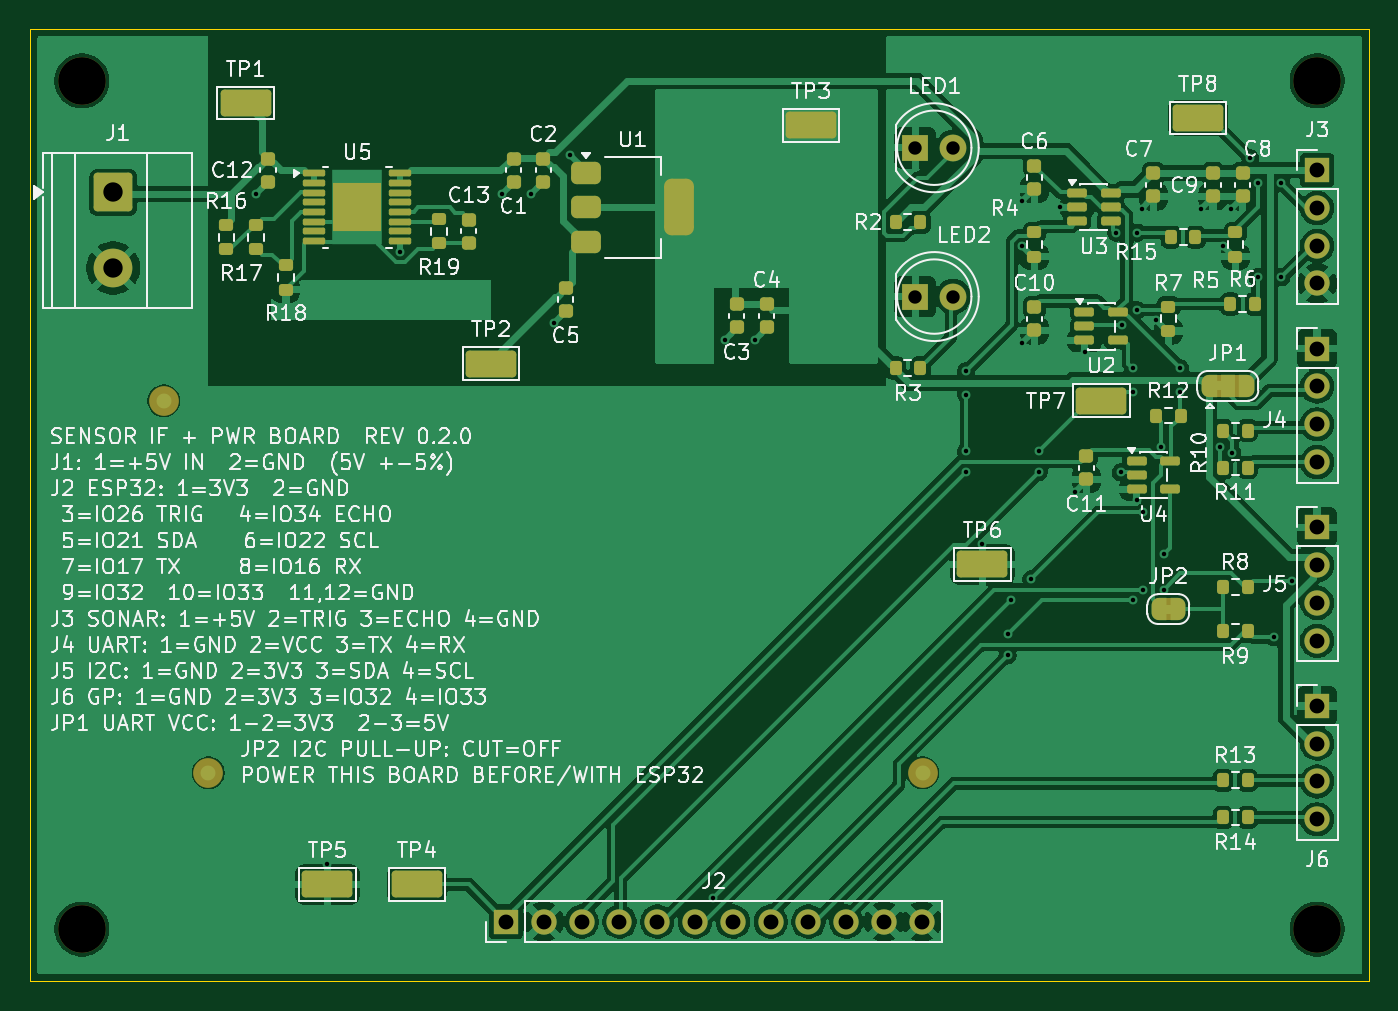
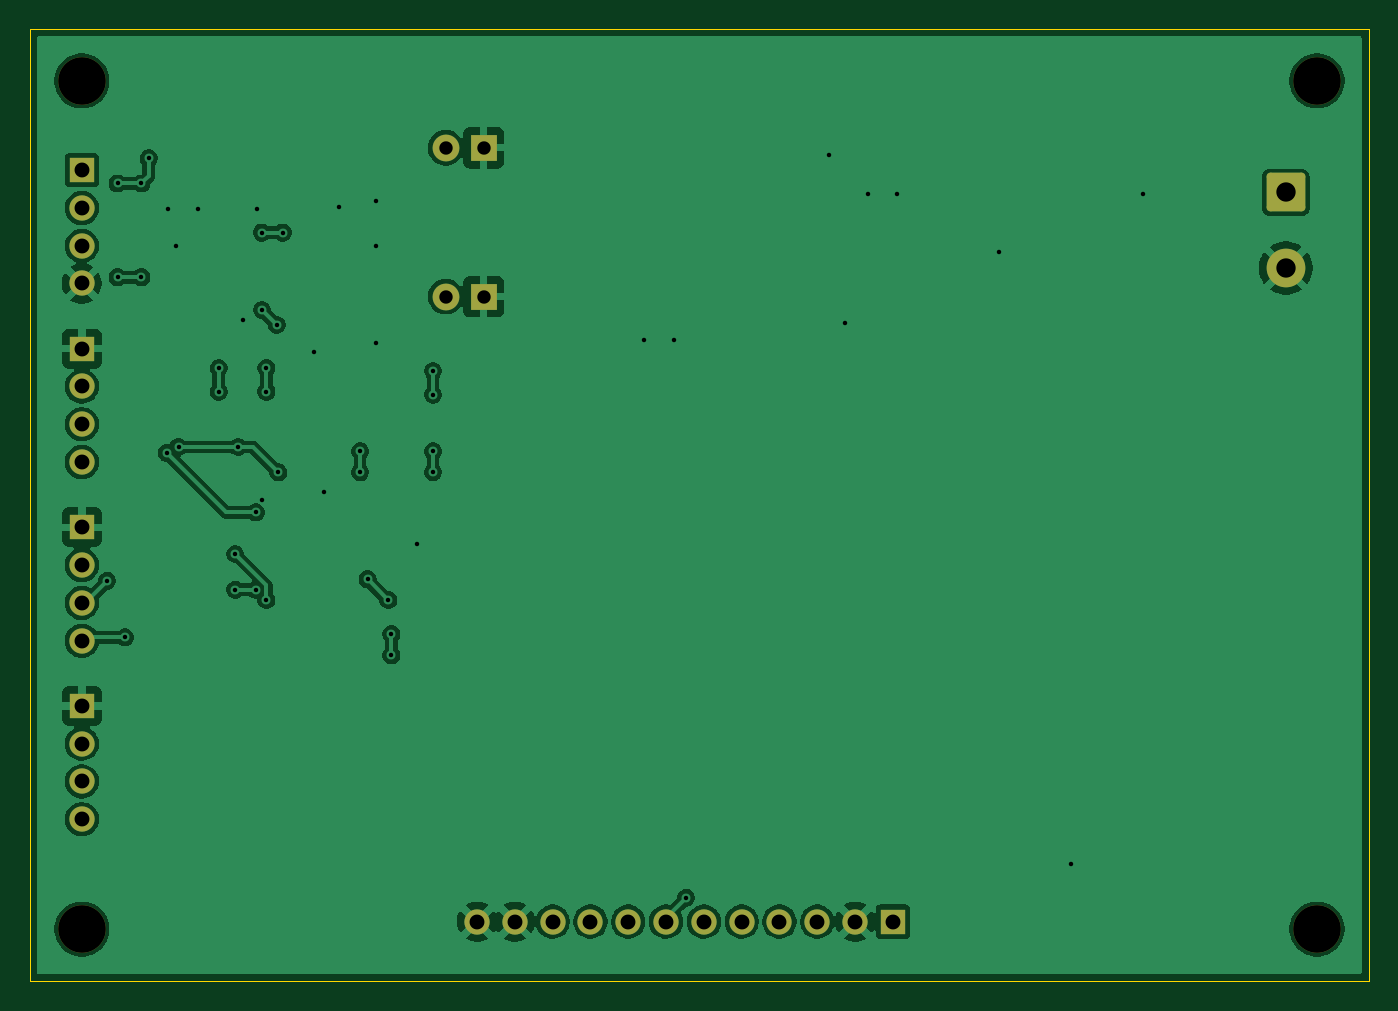
Circuit board: 11 layer files. Board 90.0 x 64.0 mm.
- bottom_copper: Sensor_Interface_Power_Board-B_Cu.gbl (87656 bytes)
- bottom_mask: Sensor_Interface_Power_Board-B_Mask.gbs (2547 bytes)
- paste: Sensor_Interface_Power_Board-B_Paste.gbp (489 bytes)
- bottom_silk: Sensor_Interface_Power_Board-B_Silkscreen.gbo (2559 bytes)
- outline: Sensor_Interface_Power_Board-Edge_Cuts.gm1 (658 bytes)
- top_copper: Sensor_Interface_Power_Board-F_Cu.gtl (157143 bytes)
- top_mask: Sensor_Interface_Power_Board-F_Mask.gts (9968 bytes)
- paste: Sensor_Interface_Power_Board-F_Paste.gtp (5711 bytes)
- top_silk: Sensor_Interface_Power_Board-F_Silkscreen.gto (213354 bytes)
- drill: Sensor_Interface_Power_Board-NPTH.drl (387 bytes)
- drill: Sensor_Interface_Power_Board-PTH.drl (1618 bytes)

=== bottom_copper: Sensor_Interface_Power_Board-B_Cu.gbl (87656 bytes, source omitted) ===
=== bottom_mask: Sensor_Interface_Power_Board-B_Mask.gbs (2547 bytes, source withheld) ===
=== paste: Sensor_Interface_Power_Board-B_Paste.gbp ===
%TF.GenerationSoftware,KiCad,Pcbnew,10.0.8*%
%TF.CreationDate,2026-11-09T05:28:03+03:00*%
%TF.ProjectId,Sensor_Interface_Power_Board,53656e73-6f72-45f4-996e-746572666163,0.2.0*%
%TF.SameCoordinates,Original*%
%TF.FileFunction,Paste,Bot*%
%TF.FilePolarity,Positive*%
%FSLAX46Y46*%
G04 Gerber Fmt 4.6, Leading zero omitted, Abs format (unit mm)*
G04 Created by KiCad (PCBNEW 10.0.8) date 2026-11-09 05:28:03*
%MOMM*%
%LPD*%
G01*
G04 APERTURE LIST*
G04 APERTURE END LIST*
M02*

=== bottom_silk: Sensor_Interface_Power_Board-B_Silkscreen.gbo (2559 bytes, source withheld) ===
=== outline: Sensor_Interface_Power_Board-Edge_Cuts.gm1 ===
%TF.GenerationSoftware,KiCad,Pcbnew,10.0.8*%
%TF.CreationDate,2026-11-09T05:28:03+03:00*%
%TF.ProjectId,Sensor_Interface_Power_Board,53656e73-6f72-45f4-996e-746572666163,0.2.0*%
%TF.SameCoordinates,Original*%
%TF.FileFunction,Profile,NP*%
%FSLAX46Y46*%
G04 Gerber Fmt 4.6, Leading zero omitted, Abs format (unit mm)*
G04 Created by KiCad (PCBNEW 10.0.8) date 2026-11-09 05:28:03*
%MOMM*%
%LPD*%
G01*
G04 APERTURE LIST*
%TA.AperFunction,Profile*%
%ADD10C,0.100000*%
%TD*%
G04 APERTURE END LIST*
D10*
X0Y64000000D02*
X90000000Y64000000D01*
X0Y0D02*
X0Y64000000D01*
X90000000Y64000000D02*
X90000000Y0D01*
X90000000Y0D02*
X0Y0D01*
M02*

=== top_copper: Sensor_Interface_Power_Board-F_Cu.gtl (157143 bytes, source omitted) ===
=== top_mask: Sensor_Interface_Power_Board-F_Mask.gts (9968 bytes, source omitted) ===
=== paste: Sensor_Interface_Power_Board-F_Paste.gtp ===
%TF.GenerationSoftware,KiCad,Pcbnew,10.0.8*%
%TF.CreationDate,2026-11-09T05:28:03+03:00*%
%TF.ProjectId,Sensor_Interface_Power_Board,53656e73-6f72-45f4-996e-746572666163,0.2.0*%
%TF.SameCoordinates,Original*%
%TF.FileFunction,Paste,Top*%
%TF.FilePolarity,Positive*%
%FSLAX46Y46*%
G04 Gerber Fmt 4.6, Leading zero omitted, Abs format (unit mm)*
G04 Created by KiCad (PCBNEW 10.0.8) date 2026-11-09 05:28:03*
%MOMM*%
%LPD*%
G01*
G04 APERTURE LIST*
G04 Aperture macros list*
%AMRoundRect*
0 Rectangle with rounded corners*
0 $1 Rounding radius*
0 $2 $3 $4 $5 $6 $7 $8 $9 X,Y pos of 4 corners*
0 Add a 4 corners polygon primitive as box body*
4,1,4,$2,$3,$4,$5,$6,$7,$8,$9,$2,$3,0*
0 Add four circle primitives for the rounded corners*
1,1,$1+$1,$2,$3*
1,1,$1+$1,$4,$5*
1,1,$1+$1,$6,$7*
1,1,$1+$1,$8,$9*
0 Add four rect primitives between the rounded corners*
20,1,$1+$1,$2,$3,$4,$5,0*
20,1,$1+$1,$4,$5,$6,$7,0*
20,1,$1+$1,$6,$7,$8,$9,0*
20,1,$1+$1,$8,$9,$2,$3,0*%
G04 Aperture macros list end*
%ADD10RoundRect,0.200000X0.200000X0.275000X-0.200000X0.275000X-0.200000X-0.275000X0.200000X-0.275000X0*%
%ADD11RoundRect,0.225000X-0.250000X0.225000X-0.250000X-0.225000X0.250000X-0.225000X0.250000X0.225000X0*%
%ADD12RoundRect,0.150000X-0.512500X-0.150000X0.512500X-0.150000X0.512500X0.150000X-0.512500X0.150000X0*%
%ADD13RoundRect,0.375000X-0.625000X-0.375000X0.625000X-0.375000X0.625000X0.375000X-0.625000X0.375000X0*%
%ADD14RoundRect,0.500000X-0.500000X-1.400000X0.500000X-1.400000X0.500000X1.400000X-0.500000X1.400000X0*%
%ADD15RoundRect,0.250000X-1.450000X-0.650000X1.450000X-0.650000X1.450000X0.650000X-1.450000X0.650000X0*%
%ADD16RoundRect,0.200000X-0.200000X-0.275000X0.200000X-0.275000X0.200000X0.275000X-0.200000X0.275000X0*%
%ADD17RoundRect,0.200000X-0.275000X0.200000X-0.275000X-0.200000X0.275000X-0.200000X0.275000X0.200000X0*%
%ADD18R,3.300000X3.300000*%
%ADD19RoundRect,0.112500X-0.637500X-0.112500X0.637500X-0.112500X0.637500X0.112500X-0.637500X0.112500X0*%
G04 APERTURE END LIST*
D10*
%TO.C,R11*%
X81825000Y34500000D03*
X80175000Y34500000D03*
%TD*%
D11*
%TO.C,C6*%
X67500000Y54775000D03*
X67500000Y53225000D03*
%TD*%
D12*
%TO.C,U2*%
X70862500Y44950000D03*
X70862500Y44000000D03*
X70862500Y43050000D03*
X73137500Y43050000D03*
X73137500Y44950000D03*
%TD*%
D13*
%TO.C,U1*%
X37350000Y54300000D03*
X37350000Y52000000D03*
D14*
X43650000Y52000000D03*
D13*
X37350000Y49700000D03*
%TD*%
D15*
%TO.C,TP8*%
X78500000Y58000000D03*
%TD*%
%TO.C,TP2*%
X31000000Y41500000D03*
%TD*%
D11*
%TO.C,C11*%
X71000000Y35275000D03*
X71000000Y33725000D03*
%TD*%
D16*
%TO.C,R2*%
X58175000Y51000000D03*
X59825000Y51000000D03*
%TD*%
D11*
%TO.C,C10*%
X67500000Y45275000D03*
X67500000Y43725000D03*
%TD*%
D16*
%TO.C,R8*%
X80175000Y26500000D03*
X81825000Y26500000D03*
%TD*%
D11*
%TO.C,C8*%
X81500000Y54275000D03*
X81500000Y52725000D03*
%TD*%
D17*
%TO.C,R7*%
X76500000Y45325000D03*
X76500000Y43675000D03*
%TD*%
%TO.C,R4*%
X67500000Y50325000D03*
X67500000Y48675000D03*
%TD*%
D15*
%TO.C,TP3*%
X52500000Y57500000D03*
%TD*%
%TO.C,TP5*%
X20000000Y6500000D03*
%TD*%
D17*
%TO.C,R17*%
X15200000Y50825000D03*
X15200000Y49175000D03*
%TD*%
D10*
%TO.C,R6*%
X82325000Y45500000D03*
X80675000Y45500000D03*
%TD*%
D11*
%TO.C,C1*%
X32500000Y55275000D03*
X32500000Y53725000D03*
%TD*%
D15*
%TO.C,TP7*%
X72000000Y39000000D03*
%TD*%
D16*
%TO.C,R15*%
X76675000Y50000000D03*
X78325000Y50000000D03*
%TD*%
D11*
%TO.C,C2*%
X34500000Y55275000D03*
X34500000Y53725000D03*
%TD*%
D12*
%TO.C,U4*%
X74362500Y34950000D03*
X74362500Y34000000D03*
X74362500Y33050000D03*
X76637500Y33050000D03*
X76637500Y34950000D03*
%TD*%
D16*
%TO.C,R9*%
X80175000Y23500000D03*
X81825000Y23500000D03*
%TD*%
D12*
%TO.C,U3*%
X70362500Y52950000D03*
X70362500Y52000000D03*
X70362500Y51050000D03*
X72637500Y51050000D03*
X72637500Y52000000D03*
X72637500Y52950000D03*
%TD*%
D11*
%TO.C,C3*%
X47500000Y45475000D03*
X47500000Y43925000D03*
%TD*%
D17*
%TO.C,R19*%
X27500000Y51225000D03*
X27500000Y49575000D03*
%TD*%
D15*
%TO.C,TP6*%
X64000000Y28000000D03*
%TD*%
D16*
%TO.C,R3*%
X58175000Y41200000D03*
X59825000Y41200000D03*
%TD*%
D11*
%TO.C,C13*%
X29500000Y51175000D03*
X29500000Y49625000D03*
%TD*%
D16*
%TO.C,R10*%
X80175000Y37000000D03*
X81825000Y37000000D03*
%TD*%
D17*
%TO.C,R18*%
X17200000Y48125000D03*
X17200000Y46475000D03*
%TD*%
D15*
%TO.C,TP4*%
X26000000Y6500000D03*
%TD*%
D11*
%TO.C,C7*%
X75500000Y54275000D03*
X75500000Y52725000D03*
%TD*%
%TO.C,C9*%
X79500000Y54275000D03*
X79500000Y52725000D03*
%TD*%
D17*
%TO.C,R5*%
X81000000Y50325000D03*
X81000000Y48675000D03*
%TD*%
D16*
%TO.C,R12*%
X75675000Y38000000D03*
X77325000Y38000000D03*
%TD*%
D11*
%TO.C,C5*%
X36000000Y46575000D03*
X36000000Y45025000D03*
%TD*%
D18*
%TO.C,U5*%
X22000000Y52000000D03*
D19*
X19100000Y54275000D03*
X19100000Y53625000D03*
X19100000Y52975000D03*
X19100000Y52325000D03*
X19100000Y51675000D03*
X19100000Y51025000D03*
X19100000Y50375000D03*
X19100000Y49725000D03*
X24900000Y49725000D03*
X24900000Y50375000D03*
X24900000Y51025000D03*
X24900000Y51675000D03*
X24900000Y52325000D03*
X24900000Y52975000D03*
X24900000Y53625000D03*
X24900000Y54275000D03*
%TD*%
D11*
%TO.C,C4*%
X49500000Y45475000D03*
X49500000Y43925000D03*
%TD*%
D10*
%TO.C,R13*%
X81825000Y13500000D03*
X80175000Y13500000D03*
%TD*%
%TO.C,R14*%
X81825000Y11000000D03*
X80175000Y11000000D03*
%TD*%
D17*
%TO.C,R16*%
X13200000Y50825000D03*
X13200000Y49175000D03*
%TD*%
D15*
%TO.C,TP1*%
X14500000Y59000000D03*
%TD*%
D11*
%TO.C,C12*%
X16000000Y55275000D03*
X16000000Y53725000D03*
%TD*%
M02*

=== top_silk: Sensor_Interface_Power_Board-F_Silkscreen.gto (213354 bytes, source omitted) ===
=== drill: Sensor_Interface_Power_Board-NPTH.drl ===
M48
; DRILL file KiCad 10.0.8 date 2026-11-09T05:28:03
; FORMAT={-:-/ absolute / metric / decimal}
; #@! TF.CreationDate,2026-11-09T05:28:03+03:00
; #@! TF.GenerationSoftware,Kicad,Pcbnew,10.0.8
; #@! TF.FileFunction,NonPlated,1,2,NPTH
FMAT,2
METRIC
; #@! TA.AperFunction,NonPlated,NPTH,ComponentDrill
T1C3.200
%
G90
G05
T1
X3.5Y60.5
X3.5Y3.5
X86.5Y60.5
X86.5Y3.5
M30

=== drill: Sensor_Interface_Power_Board-PTH.drl ===
M48
; DRILL file KiCad 10.0.8 date 2026-11-09T05:28:03
; FORMAT={-:-/ absolute / metric / decimal}
; #@! TF.CreationDate,2026-11-09T05:28:03+03:00
; #@! TF.GenerationSoftware,Kicad,Pcbnew,10.0.8
; #@! TF.FileFunction,Plated,1,2,PTH
FMAT,2
METRIC
; #@! TA.AperFunction,Plated,PTH,ViaDrill
T1C0.300
; #@! TA.AperFunction,Plated,PTH,ComponentDrill
T2C0.900
; #@! TA.AperFunction,Plated,PTH,ComponentDrill
T3C1.000
; #@! TA.AperFunction,Plated,PTH,ComponentDrill
T4C1.300
%
G90
G05
T1
X15.2Y52.9
X20.0Y7.9
X24.9Y49.0
X31.7Y52.9
X33.7Y52.9
X35.2Y44.2
X36.3Y55.5
X45.9Y5.6
X46.7Y43.1
X48.7Y43.1
X62.9Y41.0
X62.9Y39.4
X62.9Y35.6
X62.9Y34.2
X64.0Y29.4
X65.7Y23.3
X65.7Y21.9
X65.9Y25.6
X66.7Y52.4
X66.7Y49.4
X66.7Y42.9
X67.3Y27.0
X67.8Y35.6
X67.8Y34.2
X69.2Y52.0
X70.2Y32.9
X70.9Y42.3
X73.0Y50.3
X73.3Y34.2
X73.4Y44.1
X74.1Y41.2
X74.1Y39.6
X74.1Y25.6
X74.4Y50.3
X74.4Y45.1
X74.4Y32.3
X74.7Y51.9
X74.8Y31.5
X74.8Y26.3
X75.7Y44.4
X76.0Y35.9
X76.2Y28.7
X76.2Y26.3
X77.3Y41.2
X77.3Y39.6
X78.7Y51.9
X80.0Y35.9
X80.2Y49.4
X80.7Y51.9
X80.8Y35.5
X82.0Y55.3
X82.5Y53.6
X82.5Y47.3
X83.6Y23.1
X84.1Y53.6
X84.1Y47.3
X84.8Y26.9
T2
X59.5Y56.0
X59.5Y46.0
X62.04Y56.0
X62.04Y46.0
T3
X32.0Y4.0
X34.54Y4.0
X37.08Y4.0
X39.62Y4.0
X42.16Y4.0
X44.7Y4.0
X47.24Y4.0
X49.78Y4.0
X52.32Y4.0
X54.86Y4.0
X57.4Y4.0
X59.94Y4.0
X86.5Y54.5
X86.5Y51.96
X86.5Y49.42
X86.5Y46.88
X86.5Y42.5
X86.5Y39.96
X86.5Y37.42
X86.5Y34.88
X86.5Y30.5
X86.5Y27.96
X86.5Y25.42
X86.5Y22.88
X86.5Y18.5
X86.5Y15.96
X86.5Y13.42
X86.5Y10.88
T4
X5.6Y53.0
X5.6Y47.92
M30
